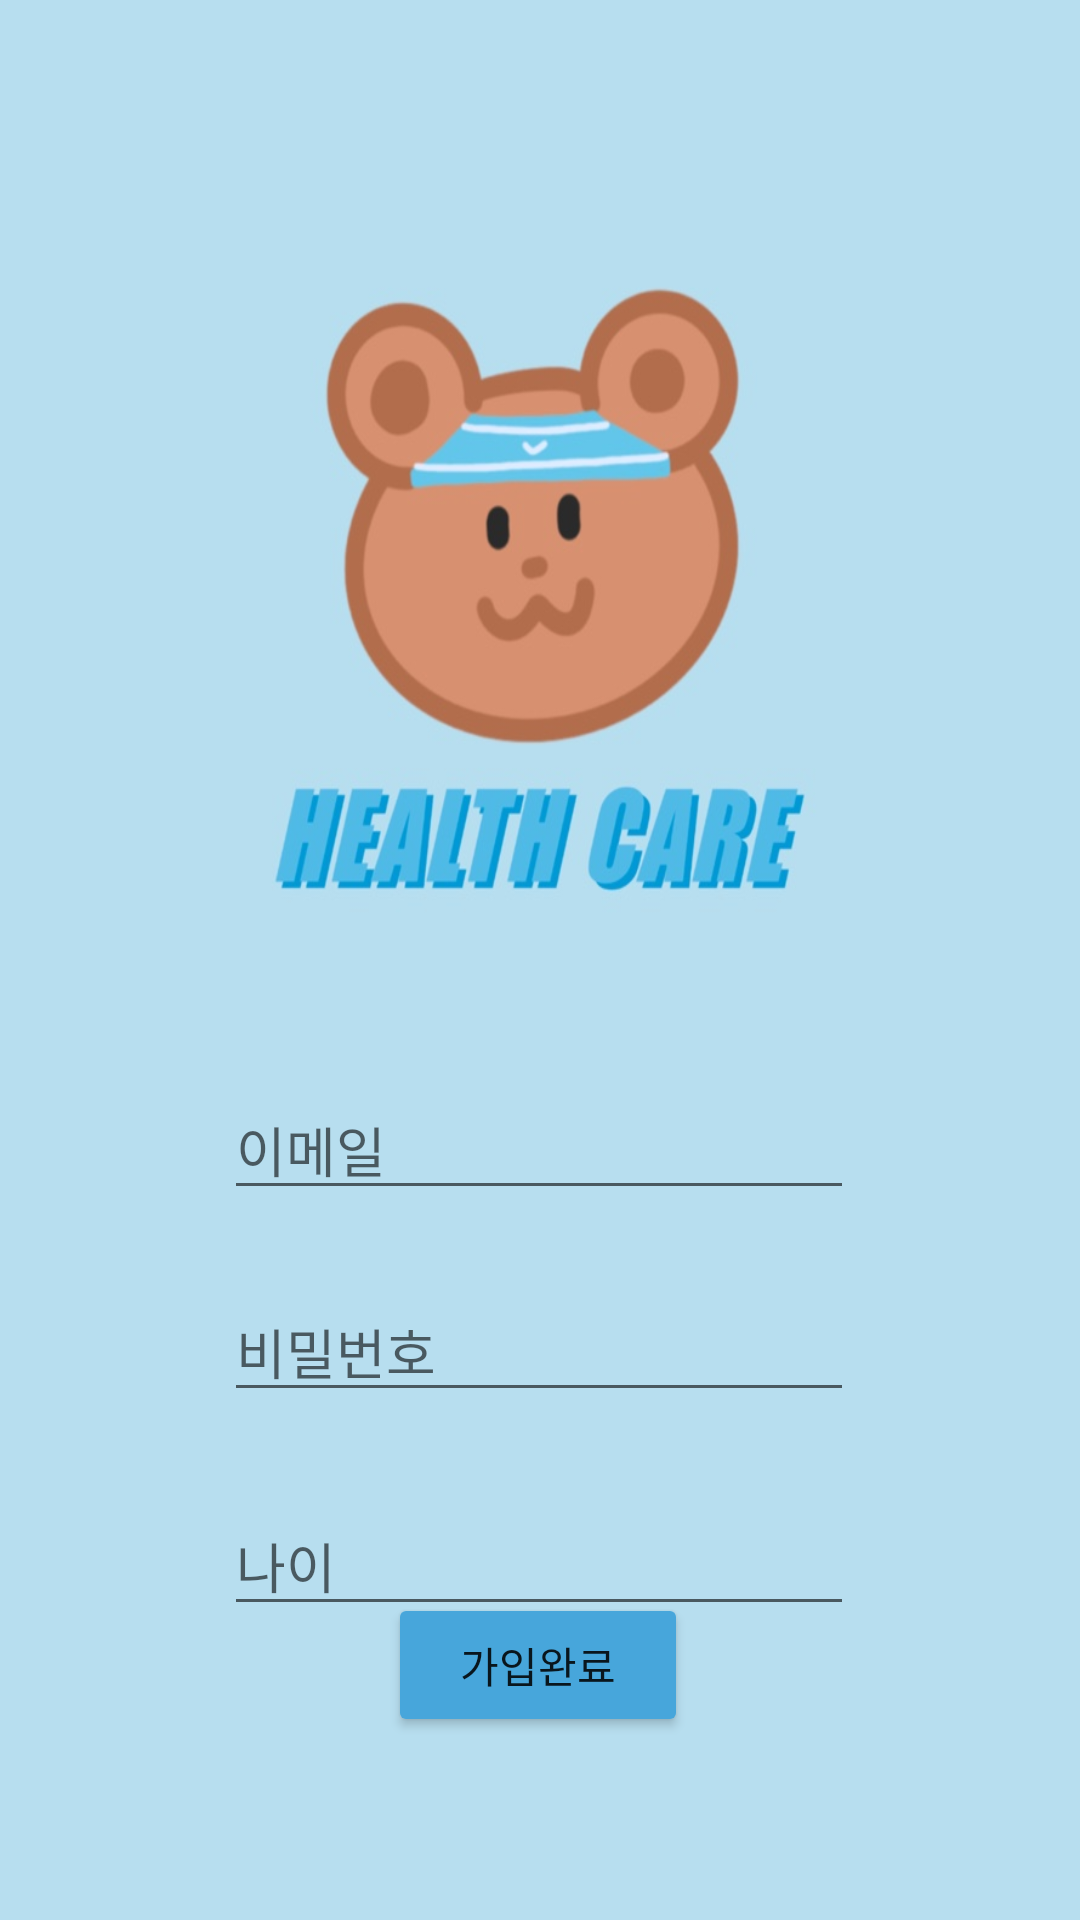

Produce the Android XML layout that renders to this screen, including the resource entries it uses.
<!-- AndroidManifest.xml: application theme Theme.Healthycare -->
<!-- res/layout/activity_register.xml -->
<?xml version="1.0" encoding="utf-8"?>
<androidx.constraintlayout.widget.ConstraintLayout
    xmlns:android="http://schemas.android.com/apk/res/android"
    xmlns:app="http://schemas.android.com/apk/res-auto"
    xmlns:tools="http://schemas.android.com/tools"
    android:layout_width="match_parent"
    android:layout_height="match_parent"
    tools:context=".RegisterActivity"
    android:background="@drawable/image_login">

    <EditText

        android:id="@+id/et_email"
        android:layout_width="wrap_content"
        android:layout_height="wrap_content"
        android:layout_marginTop="360dp"
        android:ems="10"
        android:hint="이메일"
        android:inputType="textEmailAddress"
        app:layout_constraintEnd_toEndOf="parent"
        app:layout_constraintHorizontal_bias="0.497"
        app:layout_constraintStart_toStartOf="parent"
        app:layout_constraintTop_toTopOf="parent" />

    <EditText
        android:id="@+id/et_pwd"
        android:layout_width="wrap_content"
        android:layout_height="wrap_content"
        android:layout_marginTop="24dp"
        android:ems="10"
        android:hint="비밀번호"
        android:inputType="textPassword"
        app:layout_constraintEnd_toEndOf="parent"
        app:layout_constraintHorizontal_bias="0.497"
        app:layout_constraintStart_toStartOf="parent"
        app:layout_constraintTop_toBottomOf="@+id/et_email" />

    <EditText
        android:id="@+id/et_age"
        android:layout_width="wrap_content"
        android:layout_height="wrap_content"
        android:layout_marginTop="28dp"
        android:ems="10"
        android:hint="나이"
        android:inputType="number"
        app:layout_constraintEnd_toEndOf="parent"
        app:layout_constraintHorizontal_bias="0.497"
        app:layout_constraintStart_toStartOf="parent"
        app:layout_constraintTop_toBottomOf="@+id/et_pwd" />

    <Button
        android:id="@+id/btn_register"
        android:layout_width="100dp"
        android:layout_height="wrap_content"
        android:layout_marginBottom="72dp"
        android:backgroundTint="#47A6DB"
        android:text="가입완료"
        app:layout_constraintBottom_toBottomOf="parent"
        app:layout_constraintEnd_toEndOf="parent"
        app:layout_constraintHorizontal_bias="0.498"
        app:layout_constraintStart_toStartOf="parent"
        app:layout_constraintTop_toBottomOf="@+id/et_age" />
</androidx.constraintlayout.widget.ConstraintLayout>
<!-- resources referenced by this layout -->
<resources>
  <!-- drawable image_login: jpg bitmap (drawable, 50315 bytes) -->
  <style name="Theme.Healthycare" parent="Theme.MaterialComponents.DayNight.DarkActionBar">
          
          <item name="colorPrimary">@color/purple_500</item>
          <item name="colorPrimaryVariant">@color/purple_700</item>
          <item name="colorOnPrimary">@color/white</item>
          
          <item name="colorSecondary">@color/teal_200</item>
          <item name="colorSecondaryVariant">@color/teal_700</item>
          <item name="colorOnSecondary">@color/black</item>
          
          <item name="android:statusBarColor" tools:targetApi="l">?attr/colorPrimaryVariant</item>
          
  
          
          <item name="android:windowTranslucentStatus">true</item>
          
          
          <item name="windowActionBar">false</item>
          <item name="windowNoTitle">true</item>
      </style>
  <color name="purple_500">#FF6200EE</color>
  <color name="purple_700">#FF3700B3</color>
  <color name="white">#FFFFFFFF</color>
  <color name="teal_200">#FF03DAC5</color>
  <color name="teal_700">#FF018786</color>
  <color name="black">#FF000000</color>
</resources>
